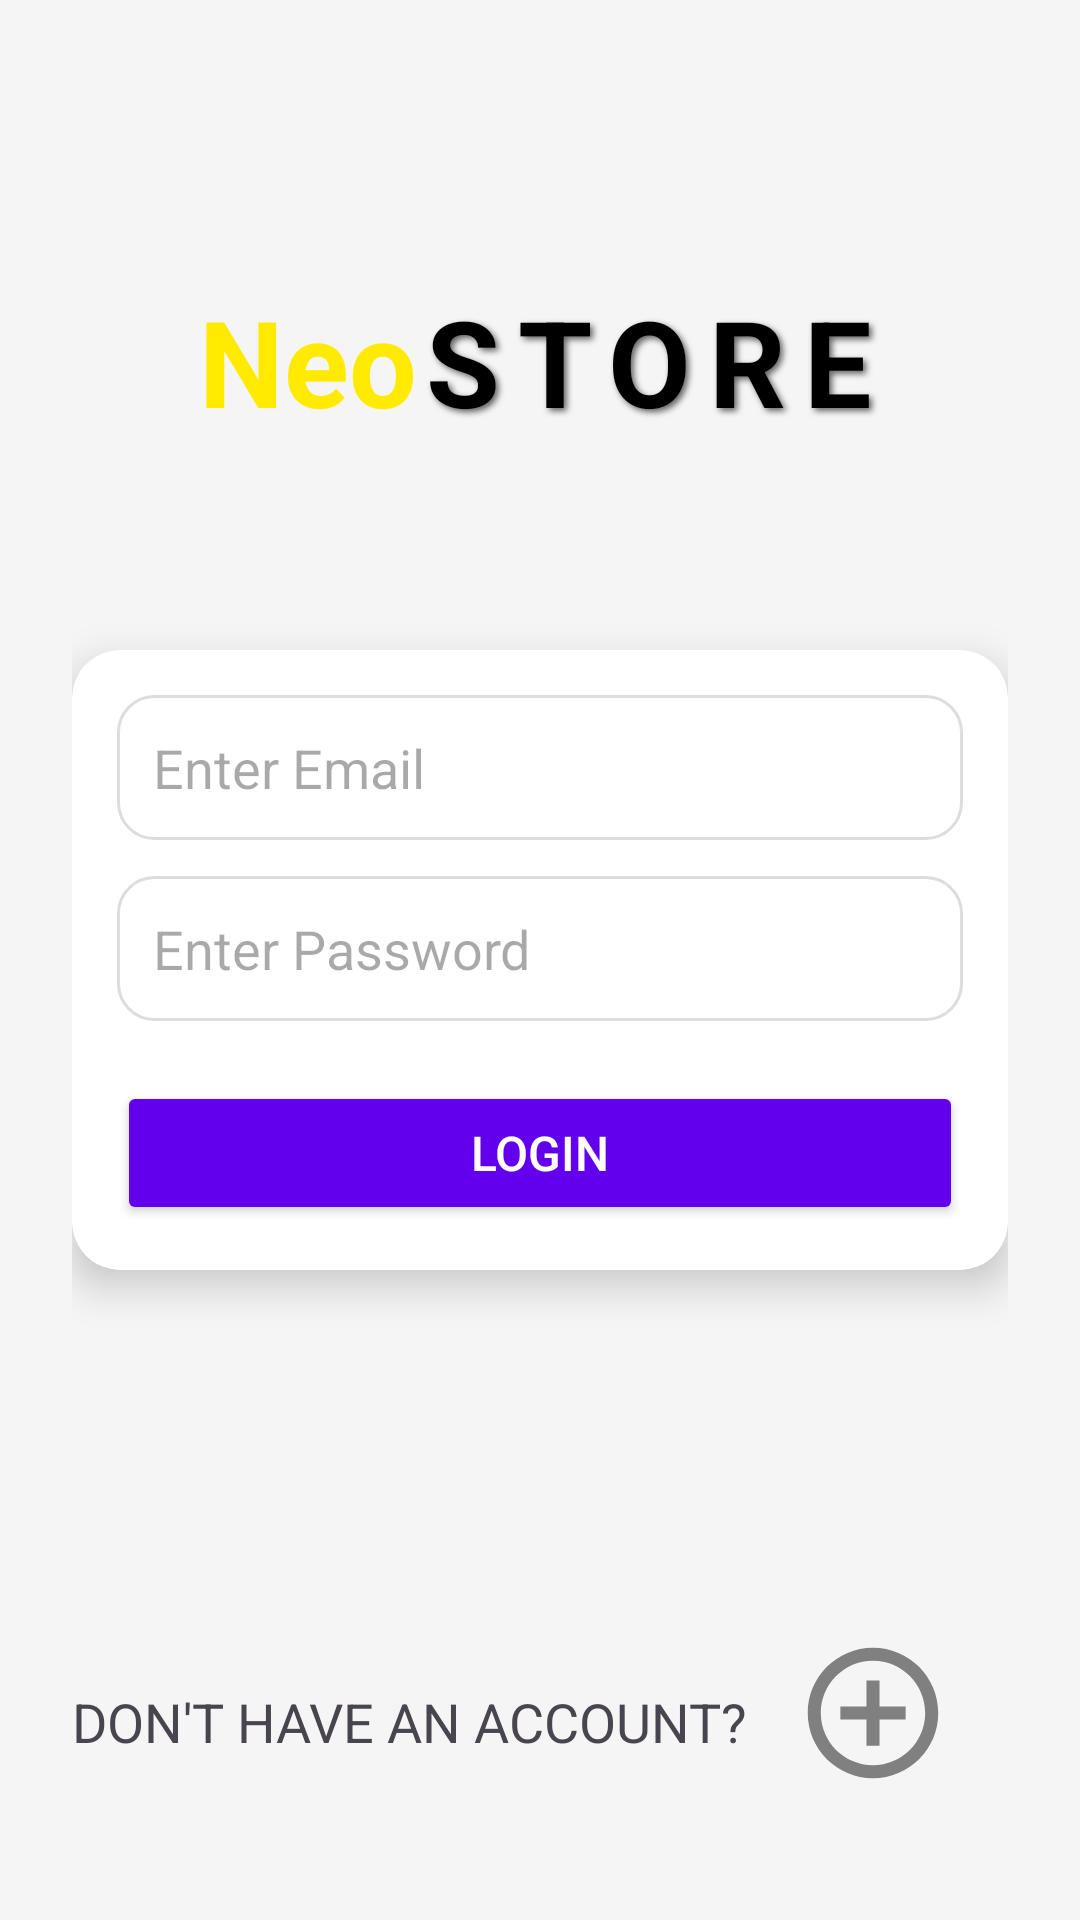

Android layout source for this screen:
<!-- AndroidManifest.xml: application theme Theme.NeoStore -->
<!-- res/layout/fragment_login.xml -->
<?xml version="1.0" encoding="utf-8"?>
<androidx.constraintlayout.widget.ConstraintLayout
    xmlns:android="http://schemas.android.com/apk/res/android"
    xmlns:app="http://schemas.android.com/apk/res-auto"
    xmlns:tools="http://schemas.android.com/tools"
    android:layout_width="match_parent"
    android:layout_height="match_parent"
    android:padding="24dp"
    android:background="#F5F5F5"
    tools:context=".presentation.view.LoginFragment">

    <TextView
        android:id="@+id/Neo"
        android:layout_width="wrap_content"
        android:layout_height="wrap_content"
        android:text="Neo"
        android:textColor="#FFEA00"
        app:layout_constraintStart_toStartOf="parent"
        app:layout_constraintTop_toTopOf="parent"
        app:layout_constraintBottom_toTopOf="@id/cvLogin"
        app:layout_constraintEnd_toStartOf="@id/tvStore"
        android:textSize="40dp"
        android:textStyle="bold"
        app:layout_constraintHorizontal_chainStyle="packed"
        />

    <TextView
        android:id="@+id/tvStore"
        android:layout_width="wrap_content"
        android:layout_height="wrap_content"
        android:text="STORE"
        android:textColor="@android:color/black"
        android:textSize="40sp"
        android:textStyle="bold"
        android:shadowColor="#99000000"
        android:shadowDx="3"
        android:shadowDy="3"
        android:shadowRadius="5"
        android:letterSpacing="0.15"
        app:layout_constraintStart_toEndOf="@id/Neo"
        app:layout_constraintTop_toTopOf="parent"
        app:layout_constraintBottom_toTopOf="@id/cvLogin"
        app:layout_constraintEnd_toEndOf="parent" />

    <androidx.cardview.widget.CardView
        android:id="@+id/cvLogin"
        android:layout_width="0dp"
        android:layout_height="wrap_content"
        app:cardCornerRadius="16dp"
        app:cardElevation="8dp"
        app:contentPadding="15sp"
        android:background="@android:color/white"
        android:padding="24dp"
        app:layout_constraintStart_toStartOf="parent"
        app:layout_constraintEnd_toEndOf="parent"
        app:layout_constraintTop_toTopOf="parent"
        app:layout_constraintBottom_toBottomOf="parent">

        <androidx.constraintlayout.widget.ConstraintLayout
            android:layout_width="match_parent"
            android:layout_height="wrap_content">

            
            <EditText
                android:id="@+id/etEmail"
                android:layout_width="0dp"
                android:layout_height="wrap_content"
                android:hint="Enter Email"
                android:inputType="textEmailAddress"
                android:background="@drawable/rounded_edit_text"
                android:padding="12dp"
                app:layout_constraintStart_toStartOf="parent"
                app:layout_constraintEnd_toEndOf="parent"
                app:layout_constraintTop_toTopOf="parent"/>

            
            <EditText
                android:id="@+id/etPassword"
                android:layout_width="0dp"
                android:layout_height="wrap_content"
                android:hint="Enter Password"
                android:inputType="textPassword"
                android:background="@drawable/rounded_edit_text"
                android:padding="12dp"
                android:layout_marginTop="12dp"
                app:layout_constraintStart_toStartOf="parent"
                app:layout_constraintEnd_toEndOf="parent"
                app:layout_constraintTop_toBottomOf="@id/etEmail"/>

            
            <Button
                android:id="@+id/btnLogin"
                android:layout_width="0dp"
                android:layout_height="wrap_content"
                android:text="Login"
                android:textSize="16sp"
                android:backgroundTint="#6200EE"
                android:textColor="@android:color/white"
                android:paddingVertical="12dp"
                android:layout_marginTop="20dp"
                app:layout_constraintStart_toStartOf="parent"
                app:layout_constraintEnd_toEndOf="parent"
                app:layout_constraintTop_toBottomOf="@id/etPassword"/>

        </androidx.constraintlayout.widget.ConstraintLayout>

    </androidx.cardview.widget.CardView>

    <TextView
        android:id="@+id/haveAcc"
        android:layout_width="match_parent"
        android:layout_height="wrap_content"
        android:text="DON'T HAVE AN ACCOUNT?"
        app:layout_constraintBottom_toBottomOf="parent"
        app:layout_constraintStart_toStartOf="parent"
        android:textSize="18sp"
        android:layout_marginBottom="30sp"
        />
    
    <ImageView
        android:id="@+id/addAccount"
        android:layout_width="wrap_content"
        android:layout_height="wrap_content"
        android:src="@drawable/ic_add_foreground"
        app:layout_constraintBottom_toBottomOf="parent"
        app:layout_constraintEnd_toEndOf="parent" />

</androidx.constraintlayout.widget.ConstraintLayout>
<!-- resources referenced by this layout -->
<resources>
  <!-- drawable ic_add_foreground (drawable) -->
  <vector xmlns:android="http://schemas.android.com/apk/res/android"
      android:width="90dp"
      android:height="90dp"
      android:viewportWidth="24"
      android:viewportHeight="24"
      android:tint="#808080">
    <group android:scaleX="0.58"
        android:scaleY="0.58"
        android:translateX="5.04"
        android:translateY="5.04">
      <path
          android:fillColor="@android:color/white"
          android:pathData="M13,7h-2v4L7,11v2h4v4h2v-4h4v-2h-4L13,7zM12,2C6.48,2 2,6.48 2,12s4.48,10 10,10 10,-4.48 10,-10S17.52,2 12,2zM12,20c-4.41,0 -8,-3.59 -8,-8s3.59,-8 8,-8 8,3.59 8,8 -3.59,8 -8,8z"/>
    </group>
  </vector>
  <!-- drawable rounded_edit_text (drawable) -->
  <?xml version="1.0" encoding="utf-8"?>
  <shape xmlns:android="http://schemas.android.com/apk/res/android">
      <solid android:color="@android:color/white"/>
      <stroke android:width="1dp" android:color="#DDDDDD"/>
      <corners android:radius="12dp"/>
      <padding android:left="8dp" android:right="8dp"/>
  </shape>
  <style name="Theme.NeoStore" parent="Base.Theme.NeoStore" />
  <style name="Base.Theme.NeoStore" parent="Theme.Material3.DayNight.NoActionBar">
          
          
      </style>
</resources>
